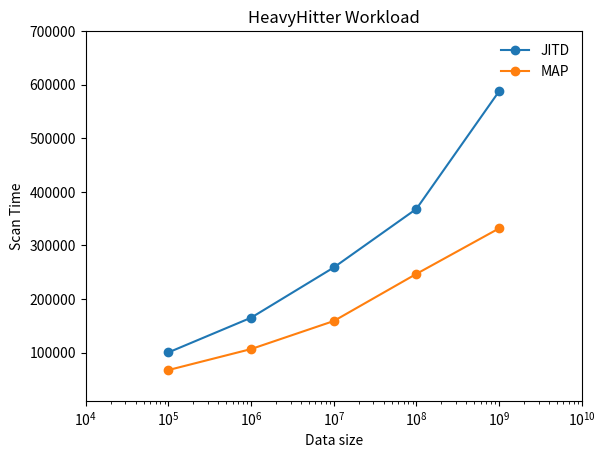

Write the Python code that produced this figure. (Note: this script raises an exception after producing the figure.)
# importing the required module

import matplotlib.pyplot as plt
import numpy as np
# x axis values

#xi = [i for i in range(0, len(x))]
# corresponding y axis values
f = plt.figure(1)
x = np.array([100000, 1000000, 10000000, 100000000, 1000000000])
y_j = np.array([100404,165187,258946,368379,587929])
y_m =np.array([67472,106654,158990,247015,331953])
# plotting the points
plt.plot(x, y_j, marker = 'o', label='JITD')
plt.plot(x, y_m, marker = 'o',label = 'MAP')
plt.xscale('log')
plt.xlim(10000,10000000000)
plt.ylim(10000,700000)
# naming the x axis
plt.xlabel('Data size')
# naming the y axis
plt.ylabel('Scan Time')
#plt.xticks(xi, x)
# giving a title to my graph
plt.title('HeavyHitter Workload')
plt.legend(loc='upper right', fancybox=True, framealpha=0.5, frameon=False)
plt.show()
font = {'family' : 'Times New Roman',
        'size'   : 8}
f.savefig("/Users/<user>/Desktop/JITD-ICDE-2018/DataSizeVsScanTime(HeavyHitter).pdf",dpi = '300', bbox_inches='tight', format = 'pdf',transparent= 'true')